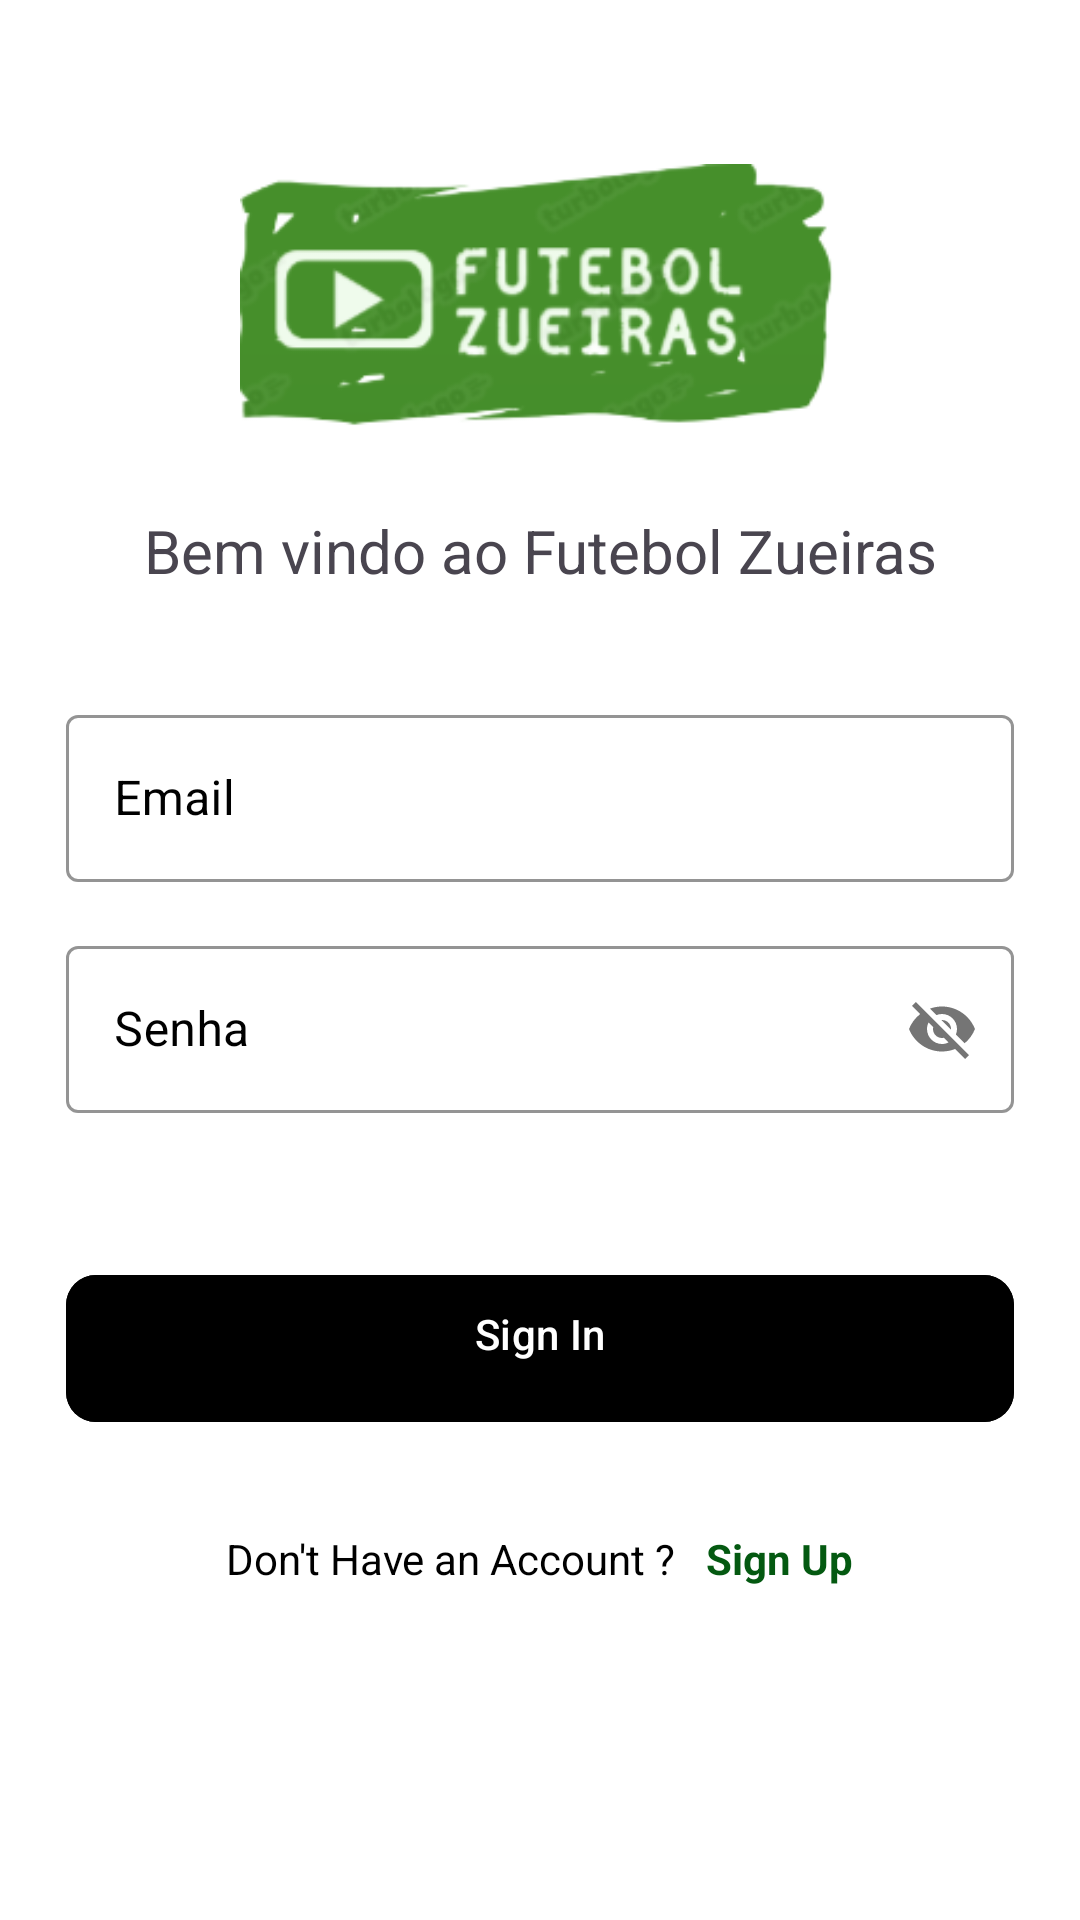

Reconstruct the res/layout file that produces this screen, plus the resources it refers to.
<!-- AndroidManifest.xml: application theme Theme.FutebolZueiras -->
<!-- res/layout/activity_login.xml -->
<?xml version="1.0" encoding="utf-8"?>
<ScrollView xmlns:android="http://schemas.android.com/apk/res/android"
    xmlns:app="http://schemas.android.com/apk/res-auto"
    xmlns:tools="http://schemas.android.com/tools"
    android:id="@+id/t"
    android:layout_width="match_parent"
    android:layout_height="match_parent"
    android:background="@color/white"
    android:scrollbars="none"
    tools:context=".LoginActivity">

    <LinearLayout
        android:layout_width="match_parent"
        android:layout_height="wrap_content"
        android:layout_marginStart="22dp"
        android:layout_marginEnd="22dp"
        android:orientation="vertical">

        <ImageView
            android:layout_width="200dp"
            android:layout_height="100dp"
            android:layout_gravity="center|center_horizontal|center_vertical"
            android:layout_marginTop="50dp"
            app:srcCompat="@drawable/logo_futebolzueiras" />

        <TextView
            android:layout_width="match_parent"
            android:layout_height="wrap_content"
            android:layout_marginTop="20dp"
            android:text="Bem vindo ao Futebol Zueiras"
            android:textAlignment="center"
            android:textSize="20sp" />


        <com.google.android.material.textfield.TextInputLayout
            style="@style/Widget.MaterialComponents.TextInputLayout.OutlinedBox"
            android:layout_width="match_parent"
            android:layout_height="wrap_content"
            android:layout_marginTop="36dp"
            android:hint="Email"
            android:textColorHint="@color/black"
            app:boxStrokeColor="@color/green">

            <com.google.android.material.textfield.TextInputEditText
                android:id="@+id/edtSignInEmail"
                android:layout_width="match_parent"
                android:layout_height="wrap_content"
                android:inputType="textEmailAddress"
                android:singleLine="true"
                android:textColor="#000000" />

        </com.google.android.material.textfield.TextInputLayout>

        <com.google.android.material.textfield.TextInputLayout
            style="@style/Widget.MaterialComponents.TextInputLayout.OutlinedBox"
            android:layout_width="match_parent"
            android:layout_height="wrap_content"
            android:layout_marginTop="16dp"
            android:hint="Senha"
            android:textColorHint="@color/black"
            app:boxStrokeColor="@color/green"
            app:passwordToggleEnabled="true">

            <com.google.android.material.textfield.TextInputEditText
                android:id="@+id/edtSignInPassword"
                android:layout_width="match_parent"
                android:layout_height="wrap_content"
                android:inputType="textEmailAddress"
                android:singleLine="true"
                android:textColor="@color/black" />

        </com.google.android.material.textfield.TextInputLayout>

        <FrameLayout
            android:layout_width="match_parent"
            android:layout_height="wrap_content"
            android:layout_marginTop="50dp">

            <com.google.android.material.button.MaterialButton
                android:id="@+id/btnSignIn"
                android:layout_width="match_parent"
                android:layout_height="wrap_content"
                android:backgroundTint="@color/black"
                android:paddingStart="20dp"
                android:paddingTop="10dp"
                android:paddingEnd="20dp"
                android:paddingBottom="20dp"
                android:text="Sign In"
                android:textColor="#FFFFFF"
                app:cornerRadius="10dp" />

        </FrameLayout>

        <LinearLayout
            android:layout_width="match_parent"
            android:layout_height="wrap_content"
            android:layout_marginTop="32dp"
            android:gravity="center"
            android:orientation="horizontal">

            <TextView
                android:layout_width="wrap_content"
                android:layout_height="wrap_content"
                android:text="Don't Have an Account ?"
                android:textColor="@color/black"
                android:textSize="14sp" />

            <TextView
                android:id="@+id/txtSignUp"
                android:layout_width="wrap_content"
                android:layout_height="wrap_content"
                android:layout_marginStart="10dp"
                android:text="Sign Up"
                android:textColor="#045911"
                android:textSize="14sp"
                android:textStyle="bold" />

        </LinearLayout>

    </LinearLayout>

</ScrollView>
<!-- resources referenced by this layout -->
<resources>
  <color name="black">#FF000000</color>
  <color name="green">#FF6CB6A5</color>
  <color name="white">#FFFFFFFF</color>
  <!-- drawable logo_futebolzueiras: png bitmap (drawable, 25852 bytes) -->
  <style name="Theme.FutebolZueiras" parent="Base.Theme.FutebolZueiras" />
  <style name="Base.Theme.FutebolZueiras" parent="Theme.Material3.DayNight.NoActionBar">
          
           <item name="colorPrimary">@color/light_green</item>
      </style>
</resources>
